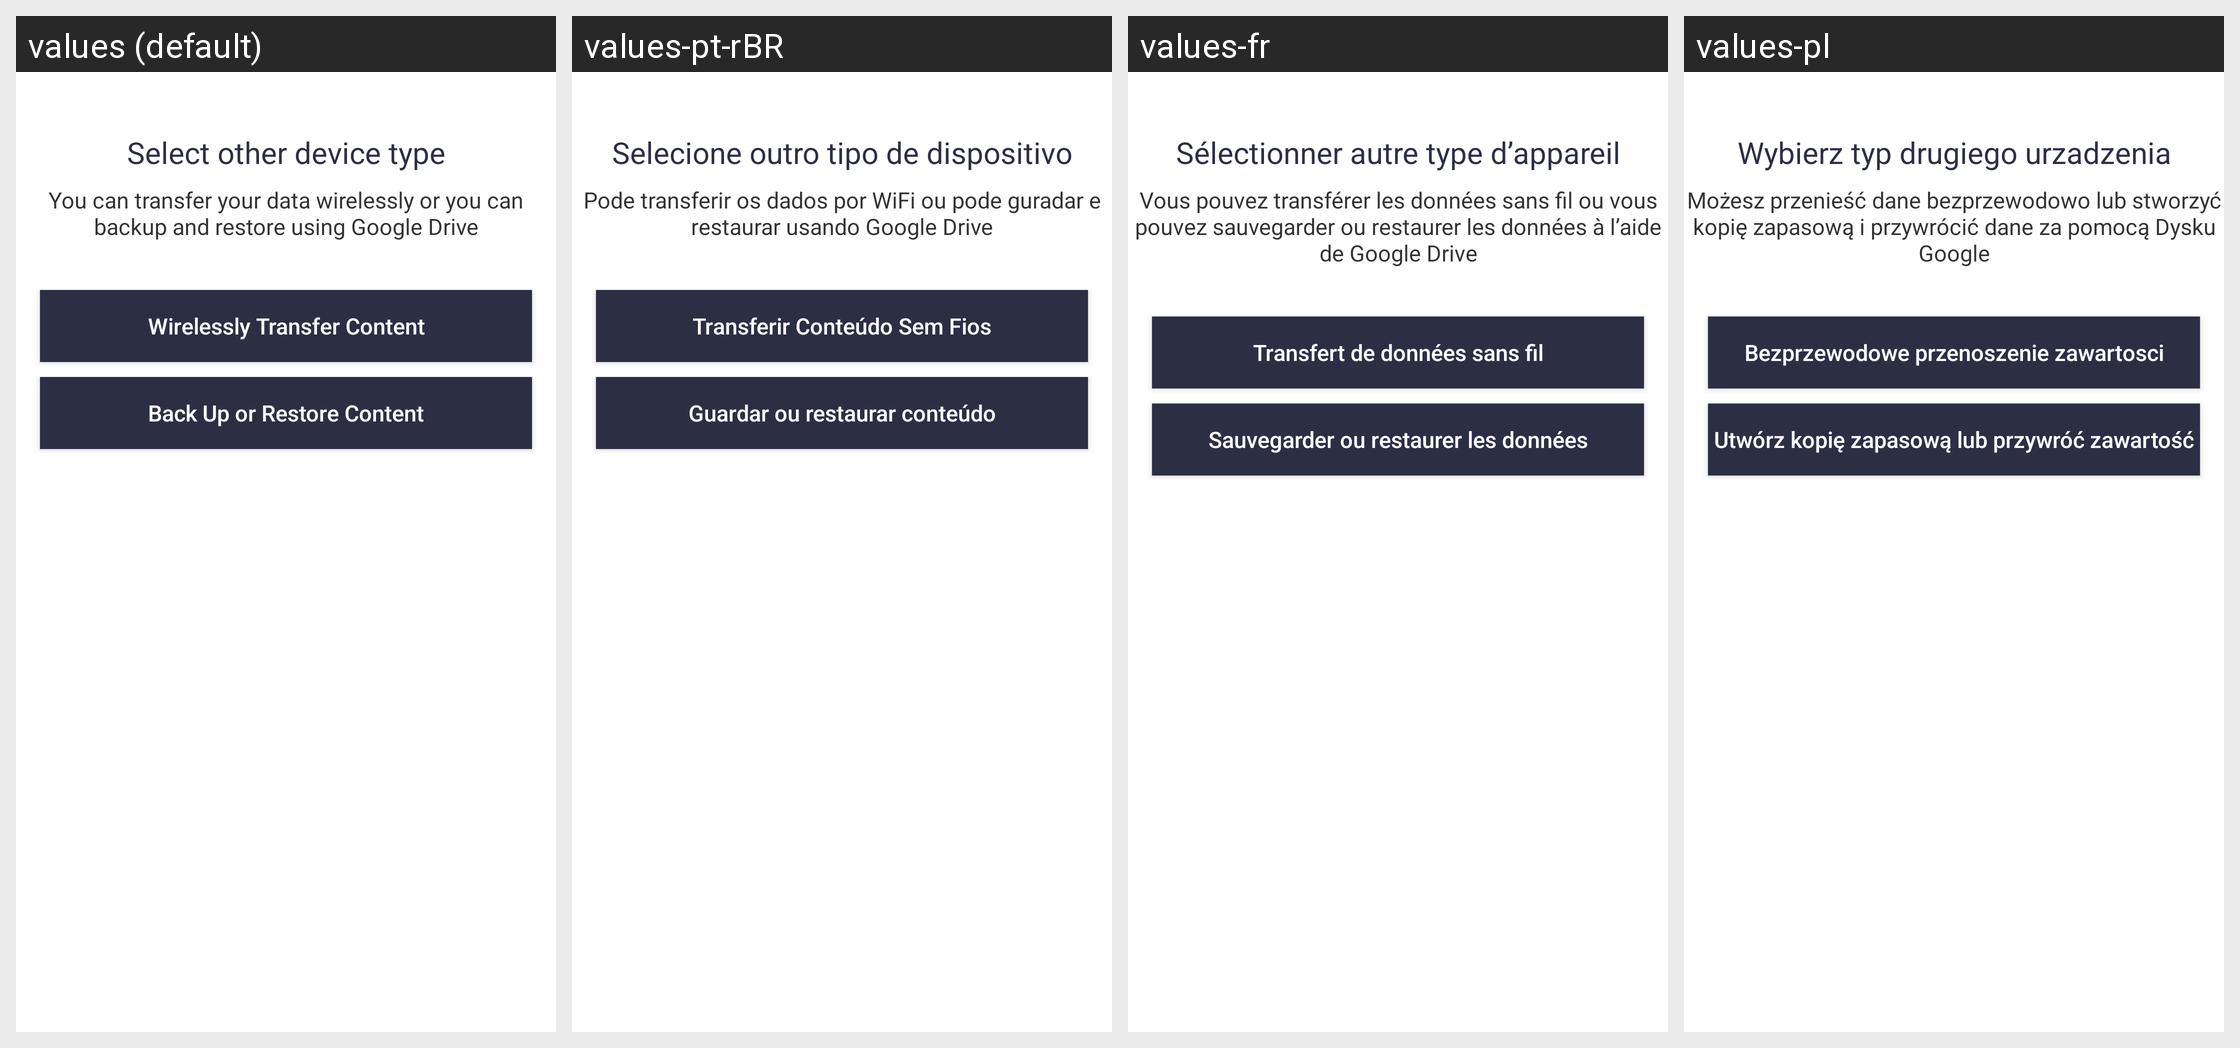

The same Android screen rendered under several of its app's locales, left to right. List the strings drawn on it with the default value and each locale's translation.
Android screen res/layout/selectcloudorlocal.xml rendered under 4 locales, left to right: values (default), values-pt-rBR, values-fr, values-pl. Device: Nexus 5 (rendered at 1080×1920; each locale shown at half size, 540×960, under a caption strip naming it); theme AppTheme.
Other locales in the repository, not shown: values-es, values-pt, values-pt-rPT, values-sk.
Strings drawn on this screen, with the default value and each locale's value (text and hints the layout hard-codes, and strings that could not be matched under every locale, appear in the picture but are not listed):

cmd_local_wifi_or_cloud_text
  values: You can transfer your data wirelessly or you can backup and restore using Google Drive
  values-pt-rBR: Pode transferir os dados por WiFi ou pode guradar e restaurar usando Google Drive
  values-fr: Vous pouvez transférer les données sans fil ou vous pouvez sauvegarder ou restaurer les données à l’aide de Google Drive
  values-pl: Możesz przenieść dane bezprzewodowo lub stworzyć kopię zapasową i przywrócić dane za pomocą Dysku Google

cmd_local_wifi_lan_or_direct_button_text
  values: Wirelessly Transfer Content
  values-pt-rBR: Transferir Conteúdo Sem Fios
  values-fr: Transfert de données sans fil
  values-pl: Bezprzewodowe przenoszenie zawartosci

cmd_google_drive_button_text
  values: Back Up or Restore Content
  values-pt-rBR: Guardar ou restaurar conteúdo
  values-fr: Sauvegarder ou restaurer les données
  values-pl: Utwórz kopię zapasową lub przywróć zawartość

cmd_local_wifi_or_cloud_title
  values: Select other device type
  values-pt-rBR: Selecione outro tipo de dispositivo
  values-fr: Sélectionner autre type d’appareil
  values-pl: Wybierz typ drugiego urzadzenia
